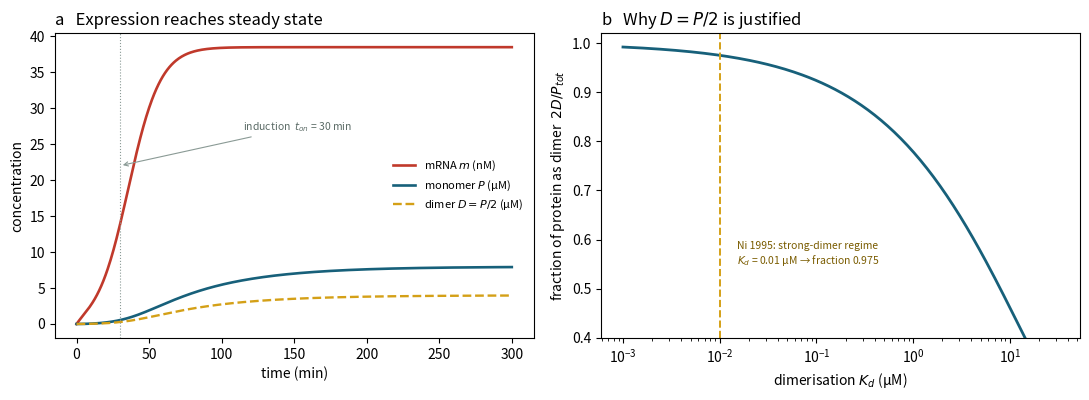
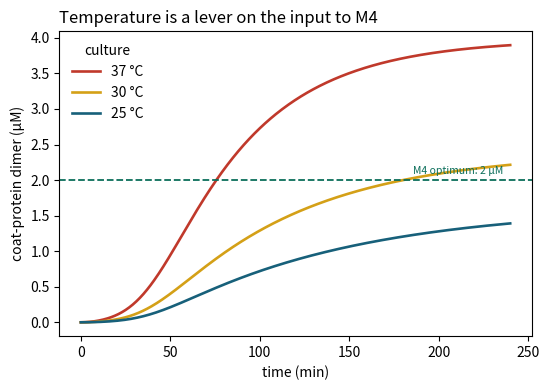

These charts were generated, in order, by the following Python code:
# ---------------------------------------------------------------
# Only numpy, scipy and matplotlib are used; all three are
# preinstalled in Colab, so nothing needs to be installed.
# ---------------------------------------------------------------
import numpy as np
import matplotlib.pyplot as plt
from scipy.integrate import odeint

RT = 0.593        # kcal/mol at ~298 K
N_CAP = 90        # coat-protein dimers per T=3 capsid (Ni 1995)

# Parameters: (central value, (min, max), source)
# The range is not a confidence interval, but the support of the prior taken
# from the literature. When the central values are changed, the figures are recomputed.
PARAMS = {
    "t_half_mrna_min":   (5.0,   (2.0, 8.0),   "Bernstein 2002; Selinger 2003"),
    "t_double_min":      (40.0,  (25., 60.),   "Milo 2010"),
    "alpha_tx_nM_min":   (6.0,   (1.0, 30.),   "Milo 2010"),
    "k_tl_permin":       (4.0,   (1.0, 12.),   "Milo 2010"),
    "delta_prot_permin": (0.002, (0.0, 0.01),  "Milo 2010"),
    "Kd_dim_uM":         (0.01,  (1e-3, 1.0),  "Ni 1995 (obligate dimer)"),
}

def central(params=PARAMS):
    """Extract the central values only."""
    return {k: v[0] for k, v in params.items()}

p = central()
for k, (v, rng, src) in PARAMS.items():
    print(f"{k:<20} {v:<8} range {str(rng):<14} {src}")

def induction(t, t_on=30.0, ramp=10.0):
    """Smooth inducer switch (IPTG): 0 -> 1 around t_on."""
    return 1.0 / (1.0 + np.exp(-(t - t_on) / ramp))


def expression_ode(y, t, alpha, delta_m, mu, k_tl, delta_P, t_on):
    """dm/dt = alpha*u(t) - (delta_m + mu)*m
       dP/dt = 1e-3*k_tl*m - (delta_P + mu)*P

    m in nM, P in uM monomer-equivalents (1e-3 converts nM -> uM).

    Note: mu (dilution by growth) appears in both equations. For the coat
    protein, which is stable (delta_P = 0.002 /min), mu dominates the loss by
    a factor of ~9: the lifetime of the protein is set by cell division and
    not by proteolysis.
    """
    m, P = y
    u = induction(t, t_on)
    dm = alpha * u - (delta_m + mu) * m
    dP = 1e-3 * k_tl * m - (delta_P + mu) * P
    return [dm, dP]


def derived_rates(p):
    """Convert half-lives into first-order rates."""
    delta_m = np.log(2) / p["t_half_mrna_min"]
    mu      = np.log(2) / p["t_double_min"]
    return delta_m, mu


def simulate_expression(p, t_grid, t_on=30.0):
    """Integrate the ODEs. Returns (m in nM, P in uM)."""
    delta_m, mu = derived_rates(p)
    sol = odeint(expression_ode, [0.0, 0.0], t_grid,
                 args=(p["alpha_tx_nM_min"], delta_m, mu,
                       p["k_tl_permin"], p["delta_prot_permin"], t_on),
                 rtol=1e-8, atol=1e-10)
    return sol[:, 0], sol[:, 1]


def expression_steady_state(p):
    """Closed form with u -> 1:
         m_ss = alpha / (delta_m + mu)
         P_ss = 1e-3 * k_tl * m_ss / (delta_P + mu)
    It can be verified analytically."""
    delta_m, mu = derived_rates(p)
    m_ss = p["alpha_tx_nM_min"] / (delta_m + mu)
    P_ss = 1e-3 * p["k_tl_permin"] * m_ss / (p["delta_prot_permin"] + mu)
    return m_ss, P_ss


def monomer_dimer_split(P_tot_uM, Kd_dim_uM):
    """Equilibrium partition 2M <-> D:
         2D + M = P_tot ,  D = M^2 / Kd
    Solves (2/Kd)M^2 + M - P_tot = 0.

    When Kd -> 0 (strong dimer, Ni 1995), D -> P_tot/2. This is the
    approximation used by the main model; here it is verified instead of
    assumed."""
    a = 2.0 / Kd_dim_uM
    M = (-1.0 + np.sqrt(1.0 + 4.0 * a * P_tot_uM)) / (2.0 * a)
    D = M * M / Kd_dim_uM
    return M, D


# --- numerical check ---
delta_m, mu = derived_rates(p)
m_ss, P_ss = expression_steady_state(p)
M_eq, D_eq = monomer_dimer_split(P_ss, p["Kd_dim_uM"])

print(f"delta_m = {delta_m:.4f} /min     mu = {mu:.5f} /min")
print(f"protein loss: mu/delta_P = {mu/p['delta_prot_permin']:.1f}x  "
      f"(dilution dominates)")
print(f"m_ss  = {m_ss:.1f} nM")
print(f"P_ss  = {P_ss:.2f} uM monomer-equivalents")
print(f"D_ss  = {D_eq:.2f} uM dimer  (dimer fraction = {2*D_eq/P_ss:.3f})")
print(f"P_ss/2 = {P_ss/2:.2f} uM  <- perfect-dimer approximation")

# Reproduces the two panels: (a) approach to steady state, (b) justification of D = P/2
t = np.linspace(0, 300, 601)
m_t, P_t = simulate_expression(p, t, t_on=30.0)

# Kd sweep for panel (b), at fixed P_tot = P_ss
Kd_grid = np.logspace(-3, 1.5, 200)
frac_dimer = np.array([2.0 * monomer_dimer_split(P_ss, kd)[1] / P_ss
                       for kd in Kd_grid])

fig, (axA, axB) = plt.subplots(1, 2, figsize=(11.0, 4.1))

# ---- panel a ----
axA.plot(t, m_t,       color="#c0392b", lw=1.9, label=r"mRNA $m$ (nM)")
axA.plot(t, P_t,       color="#17607a", lw=1.9, label=r"monomer $P$ (µM)")
axA.plot(t, P_t / 2.0, color="#d4a017", lw=1.7, ls="--",
         label=r"dimer $D = P/2$ (µM)")
axA.axvline(30.0, color="#8a9a95", lw=0.8, ls=":")
axA.annotate("induction  $t_{on}$ = 30 min", xy=(30.0, 22.0),
             xytext=(115.0, 27.0), fontsize=7.5, color="#5b6b66",
             arrowprops=dict(arrowstyle="->", color="#8a9a95", lw=0.8))
axA.set_xlabel("time (min)")
axA.set_ylabel("concentration")
axA.set_title("a   Expression reaches steady state", loc="left")
axA.legend(frameon=False, fontsize=8, loc="center right")

# ---- panel b ----
axB.plot(Kd_grid, frac_dimer, color="#17607a", lw=2.0)
axB.axvline(p["Kd_dim_uM"], color="#d4a017", lw=1.4, ls="--")
axB.text(p["Kd_dim_uM"] * 1.5, 0.55,
         f"Ni 1995: strong-dimer regime\n"
         f"$K_d$ = {p['Kd_dim_uM']} µM → fraction {2*D_eq/P_ss:.3f}",
         fontsize=7.5, color="#7a5c00")
axB.set_xscale("log")
axB.set_xlabel(r"dimerisation $K_d$ (µM)")
axB.set_ylabel(r"fraction of protein as dimer  $2D/P_{tot}$")
axB.set_title(r"b   Why $D = P/2$ is justified", loc="left")
axB.set_ylim(0.4, 1.02)

fig.tight_layout()
fig.savefig("M3_expression.png", dpi=300, bbox_inches="tight")
plt.show()
print("saved: M3_expression.png")

def scale_params_temperature(p, T_C, T_ref_C=37.0, Q10_growth=2.0, Q10_tx=2.0):
    """Rescale the temperature-dependent rates with a Q10 law.

    This is a coarse approximation: it predicts the sign and the order of
    magnitude of the effect of lowering the temperature to 30 or 25 C, but
    not a precise value.

    If the growth curve is measured at the three temperatures, Q10_growth is
    obtained from the data and ceases to be an assumption."""
    q = lambda Q10: Q10 ** ((T_C - T_ref_C) / 10.0)
    out = dict(p)
    out["t_double_min"]    = p["t_double_min"] / q(Q10_growth)
    out["alpha_tx_nM_min"] = p["alpha_tx_nM_min"] * q(Q10_tx)
    out["k_tl_permin"]     = p["k_tl_permin"] * q(Q10_tx)
    return out


t = np.linspace(0, 240, 481)
fig, ax = plt.subplots(figsize=(5.6, 4.0))
for T, c in [(37.0, "#c0392b"), (30.0, "#d4a017"), (25.0, "#17607a")]:
    _, P_T = simulate_expression(scale_params_temperature(p, T), t, t_on=30.0)
    D_T = P_T / 2.0
    ax.plot(t, D_T, color=c, lw=1.9, label=f"{T:.0f} °C")
    print(f"T = {T:4.1f} C -> D(240 min) = {D_T[-1]:5.2f} uM")

ax.axhline(2.0, color="#0b6e5a", lw=1.3, ls="--")
ax.text(236, 2.08, "M4 optimum: 2 µM", ha="right", fontsize=7.5,
        color="#0b6e5a")
ax.set_xlabel("time (min)")
ax.set_ylabel("coat-protein dimer (µM)")
ax.set_title("Temperature is a lever on the input to M4", loc="left")
ax.legend(frameon=False, title="culture")
fig.tight_layout()
fig.savefig("M3_temperature.png", dpi=300, bbox_inches="tight")
plt.show()
